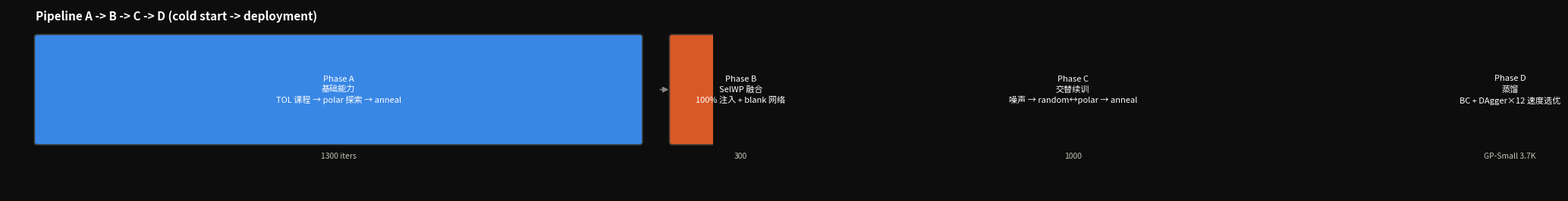
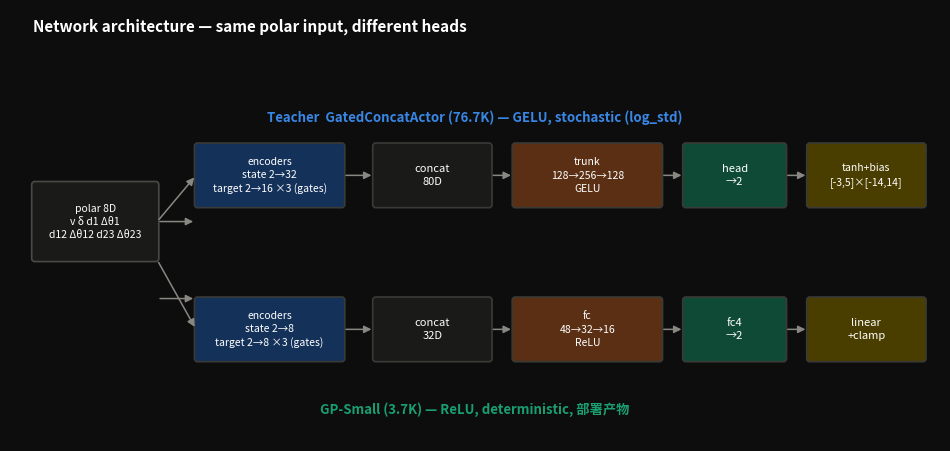

The matplotlib source for these figures, in order:
"""视频素材: 管线时间轴 + 网络架构图.

视觉规范: 深色表面 #1a1a19; 分类色 (dark 已验证): 蓝#3987e5 橙#d95926 青#199e70 黄#c98500;
直接标注 (身份不依赖颜色); 细线框.
"""
import os
import matplotlib
matplotlib.use('Agg')
import matplotlib.pyplot as plt
from matplotlib.patches import FancyBboxPatch, FancyArrowPatch

SURFACE = '#1a1a19'; PAGE = '#0d0d0d'
INK = '#ffffff'; INK2 = '#c3c2b7'; MUTED = '#898781'
BORDER = '#3a3a37'
C_BLUE = '#3987e5'; C_ORANGE = '#d95926'; C_AQUA = '#199e70'; C_YELLOW = '#c98500'

def box(ax, x, y, w, h, text, fc, ec=BORDER, fs=8.5, tc=INK, bold=False, lw=1.2):
    ax.add_patch(FancyBboxPatch((x, y), w, h, boxstyle='round,pad=0.02,rounding_size=0.04',
                                fc=fc, ec=ec, lw=lw))
    ax.text(x+w/2, y+h/2, text, ha='center', va='center', color=tc, fontsize=fs,
            weight='bold' if bold else 'normal', linespacing=1.4)

def arrow(ax, x0, y0, x1, y1, color=MUTED):
    ax.add_patch(FancyArrowPatch((x0, y0), (x1, y1), arrowstyle='-|>', mutation_scale=11,
                                 color=color, lw=1.1, shrinkA=2, shrinkB=2))

# ═══════════════ 管线时间轴 ═══════════════
def timeline():
    fig, ax = plt.subplots(figsize=(12, 3.2), facecolor=PAGE)
    ax.set_facecolor(SURFACE)
    ax.set_xlim(0, 10); ax.set_ylim(0, 2.6); ax.axis('off')
    phases = [
        ('Phase A', '基础能力\nTOL 课程 → polar 探索 → anneal', 1.30, C_BLUE, '1300 iters'),
        ('Phase B', 'SelWP 融合\n100% 注入 + blank 网络', 0.30, C_ORANGE, '300'),
        ('Phase C', '交替续训\n噪声 → random↔polar → anneal', 1.00, C_AQUA, '1000'),
        ('Phase D', '蒸馏\nBC + DAgger×12 速度选优', 0.75, C_YELLOW, 'GP-Small 3.7K'),
    ]
    x = 0.4
    for name, desc, w, color, count in phases:
        bw = w * 6.6
        box(ax, x, 0.7, bw, 1.5, f'{name}\n{desc}', color, fs=8)
        ax.text(x+bw/2, 0.52, count, ha='center', va='center', color=INK2, fontsize=7.5)
        if x > 0.5:
            arrow(ax, x-0.18, 1.45, x, 1.45)
        x += bw + 0.42
    ax.text(0.4, 2.42, 'Pipeline A -> B -> C -> D (cold start -> deployment)', color=INK,
            fontsize=11, weight='bold', ha='left')
    fig.savefig('runs/viz_timeline.png', dpi=150, facecolor=PAGE, bbox_inches='tight')
    plt.close(fig)
    print('  -> runs/viz_timeline.png')

# ═══════════════ 网络架构图 ═══════════════
def arch():
    fig, ax = plt.subplots(figsize=(12, 5.6), facecolor=PAGE)
    ax.set_facecolor(SURFACE)
    ax.set_xlim(0, 12); ax.set_ylim(0, 5.6); ax.axis('off')

    # 输入块 (共享)
    box(ax, 0.3, 2.35, 1.6, 1.0, 'polar 8D\nv δ d1 Δθ1\nd12 Δθ12 d23 Δθ23', SURFACE, ec='#4a4a45', fs=7.5)

    # ── Teacher 行 (y≈3.6) ──
    box(ax, 2.4, 3.05, 1.9, 0.8, 'encoders\nstate 2→32\ntarget 2→16 ×3 (gates)', '#14315a', fs=7.5)
    box(ax, 4.7, 3.05, 1.5, 0.8, 'concat\n80D', SURFACE, fs=8)
    box(ax, 6.5, 3.05, 1.9, 0.8, 'trunk\n128→256→128\nGELU', '#5a2f14', fs=7.5)
    box(ax, 8.7, 3.05, 1.3, 0.8, 'head\n→2', '#0f4a37', fs=8)
    box(ax, 10.3, 3.05, 1.5, 0.8, 'tanh+bias\n[-3,5]×[-14,14]', '#4a3d00', fs=7.5)
    arrow(ax, 1.9, 2.85, 2.4, 3.45)
    arrow(ax, 4.3, 3.45, 4.7, 3.45)
    arrow(ax, 6.2, 3.45, 6.5, 3.45)
    arrow(ax, 8.4, 3.45, 8.7, 3.45)
    arrow(ax, 10.0, 3.45, 10.3, 3.45)
    ax.text(6.0, 4.15, 'Teacher  GatedConcatActor (76.7K) — GELU, stochastic (log_std)',
            color=C_BLUE, fontsize=9.5, weight='bold', ha='center')

    # ── GP-Small 行 (y≈1.4) ──
    box(ax, 2.4, 1.05, 1.9, 0.8, 'encoders\nstate 2→8\ntarget 2→8 ×3 (gates)', '#14315a', fs=7.5)
    box(ax, 4.7, 1.05, 1.5, 0.8, 'concat\n32D', SURFACE, fs=8)
    box(ax, 6.5, 1.05, 1.9, 0.8, 'fc\n48→32→16\nReLU', '#5a2f14', fs=7.5)
    box(ax, 8.7, 1.05, 1.3, 0.8, 'fc4\n→2', '#0f4a37', fs=8)
    box(ax, 10.3, 1.05, 1.5, 0.8, 'linear\n+clamp', '#4a3d00', fs=8)
    arrow(ax, 1.9, 2.35, 2.4, 1.45)
    arrow(ax, 4.3, 1.45, 4.7, 1.45)
    arrow(ax, 6.2, 1.45, 6.5, 1.45)
    arrow(ax, 8.4, 1.45, 8.7, 1.45)
    arrow(ax, 10.0, 1.45, 10.3, 1.45)
    ax.text(6.0, 0.35, 'GP-Small (3.7K) — ReLU, deterministic, 部署产物',
            color=C_AQUA, fontsize=9.5, weight='bold', ha='center')

    # 输入分支线
    arrow(ax, 1.9, 2.85, 2.4, 2.85)
    arrow(ax, 1.9, 1.85, 2.4, 1.85)
    ax.text(0.3, 5.32, 'Network architecture — same polar input, different heads',
            color=INK, fontsize=11, weight='bold', ha='left')
    fig.savefig('runs/viz_arch.png', dpi=150, facecolor=PAGE, bbox_inches='tight')
    plt.close(fig)
    print('  -> runs/viz_arch.png')

if __name__ == '__main__':
    os.makedirs('runs', exist_ok=True)
    timeline()
    arch()
    print('Done.')
